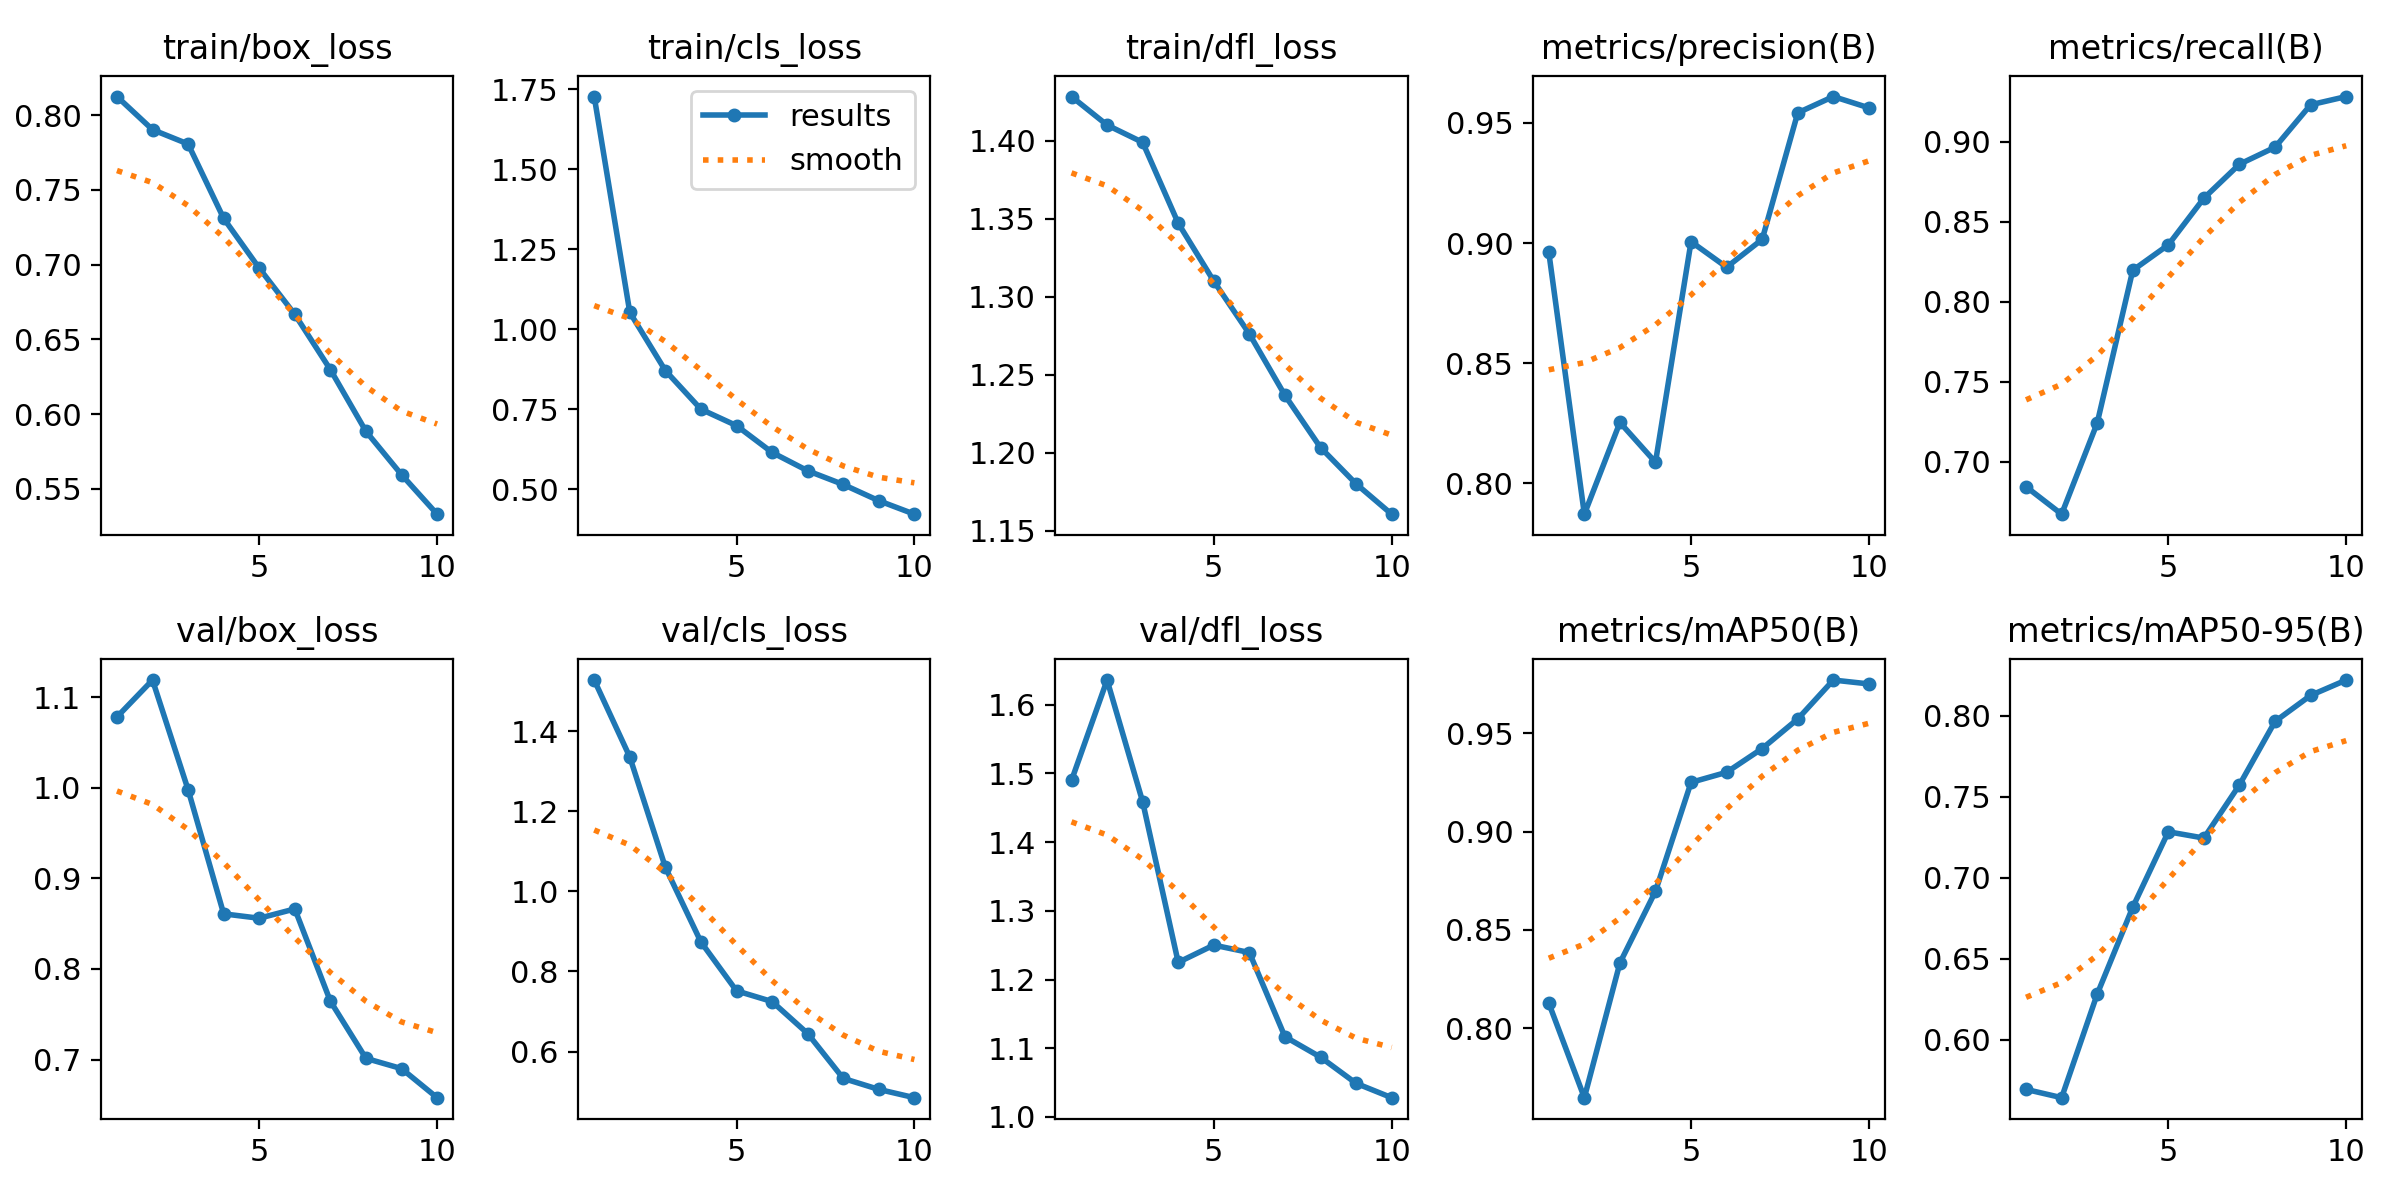

The table this chart was drawn from, first rows:
epoch, time, train/box_loss, train/cls_loss, train/dfl_loss, metrics/precision(B), metrics/recall(B), metrics/mAP50(B), metrics/mAP50-95(B), val/box_loss, val/cls_loss, val/dfl_loss, lr/pg0, lr/pg1, lr/pg2
1, 969, 0.8126, 1.727, 1.428, 0.8962, 0.6844, 0.8127, 0.5693, 1.078, 1.527, 1.49, 0.0006635, 0.0006635, 0.0006635
2, 1571, 0.7904, 1.053, 1.41, 0.7872, 0.6672, 0.7645, 0.5642, 1.119, 1.335, 1.636, 0.001198, 0.001198, 0.001198
3, 2414, 0.7808, 0.8712, 1.399, 0.8254, 0.7241, 0.8331, 0.6281, 0.9978, 1.06, 1.459, 0.001601, 0.001601, 0.001601
4, 2886, 0.731, 0.7505, 1.347, 0.8088, 0.8196, 0.8696, 0.6818, 0.8607, 0.8735, 1.225, 0.001406, 0.001406, 0.001406
5, 4380, 0.6976, 0.6993, 1.31, 0.9006, 0.8355, 0.9251, 0.7284, 0.8559, 0.7517, 1.25, 0.001208, 0.001208, 0.001208
6, 4956, 0.6667, 0.6155, 1.276, 0.89, 0.8647, 0.9302, 0.7245, 0.8662, 0.7249, 1.239, 0.00101, 0.00101, 0.00101
7, 6004, 0.6297, 0.5582, 1.237, 0.9016, 0.8859, 0.9423, 0.7573, 0.7643, 0.6452, 1.117, 0.000812, 0.000812, 0.000812
8, 6544, 0.5884, 0.5154, 1.203, 0.9542, 0.8965, 0.9573, 0.7965, 0.7013, 0.5332, 1.087, 0.000614, 0.000614, 0.000614
9, 8119, 0.5594, 0.4647, 1.18, 0.961, 0.9231, 0.9771, 0.8126, 0.6899, 0.5057, 1.049, 0.000416, 0.000416, 0.000416
10, 8595, 0.5329, 0.4226, 1.161, 0.9563, 0.9282, 0.9752, 0.8221, 0.6579, 0.485, 1.028, 0.000218, 0.000218, 0.000218
